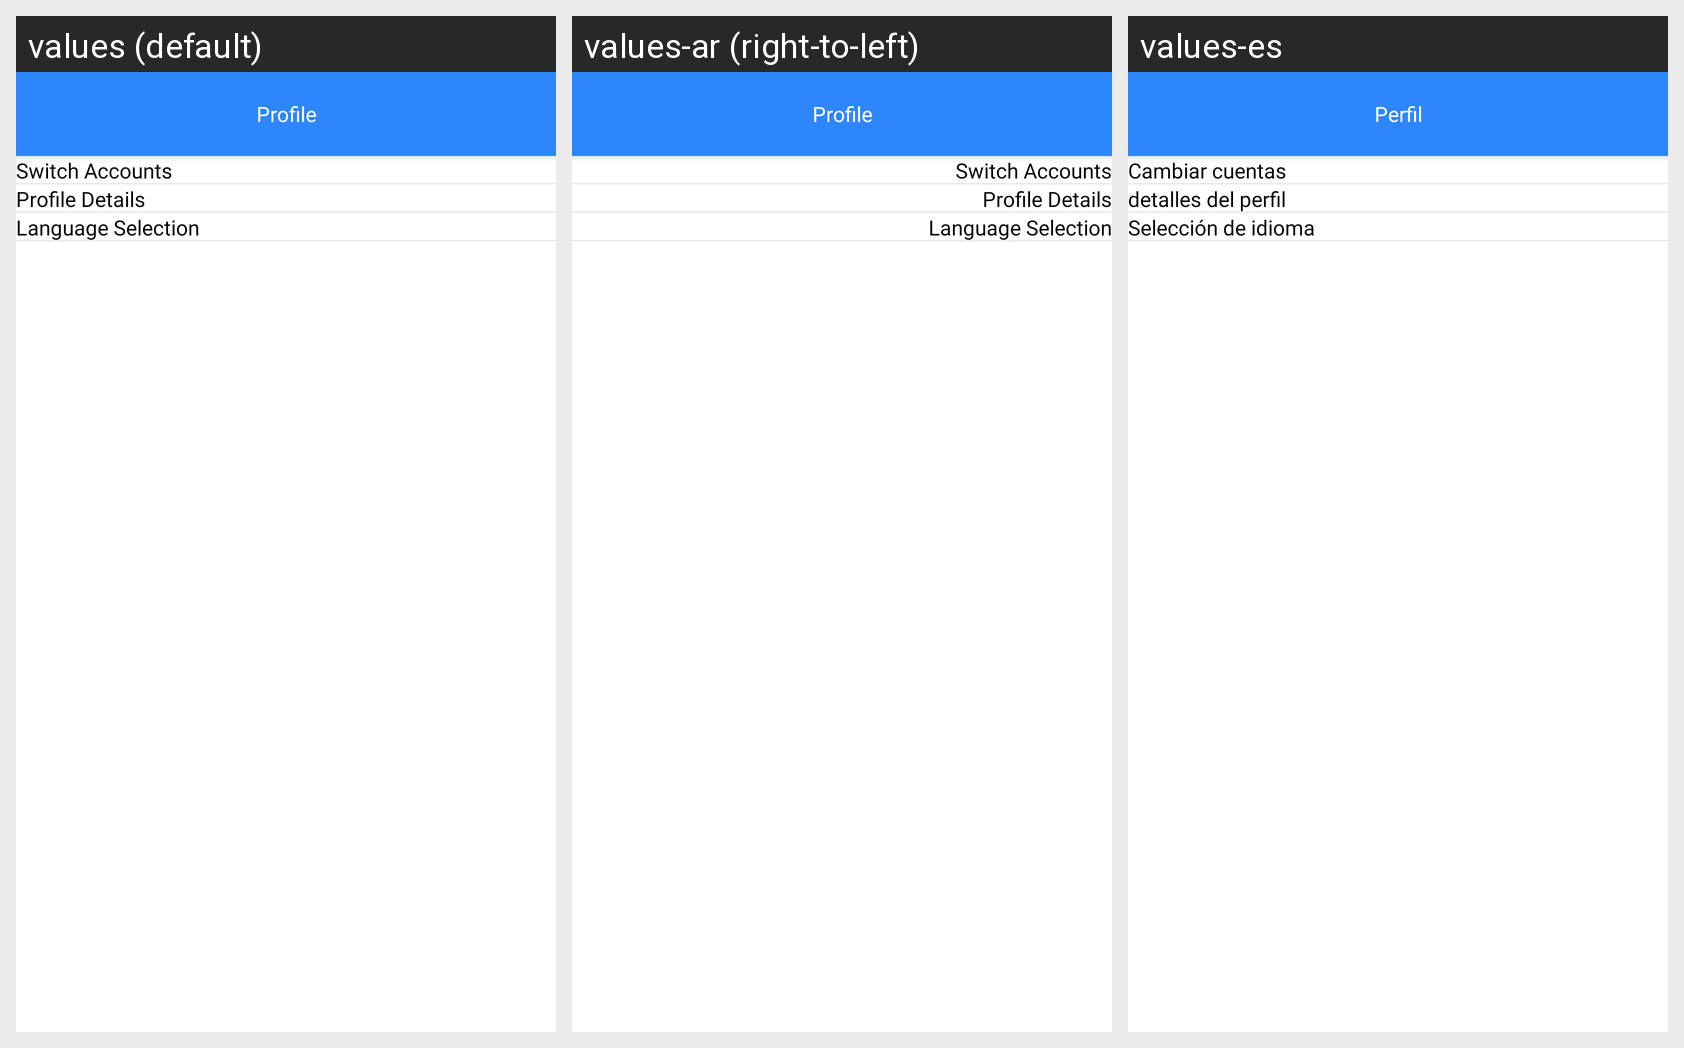

For this localized Android screen grid, give each drawn string resource with its value in every locale shown.
Android screen res/layout/fragment_profile.xml rendered under 3 locales, left to right: values (default), values-ar (right-to-left), values-es. Device: Nexus 5 (rendered at 1080×1920; each locale shown at half size, 540×960, under a caption strip naming it); theme Theme.WashHomeApplication.
Strings drawn on this screen, with the default value and each locale's value (text and hints the layout hard-codes, and strings that could not be matched under every locale, appear in the picture but are not listed):

profile
  values: Profile
  values-ar: Profile  [not translated; the default value is used]
  values-es: Perfil

switch_accounts
  values: Switch Accounts
  values-ar: Switch Accounts  [not translated; the default value is used]
  values-es: Cambiar cuentas

profile_details
  values: Profile Details
  values-ar: Profile Details  [not translated; the default value is used]
  values-es: detalles del perfil

language_selection
  values: Language Selection
  values-ar: Language Selection  [not translated; the default value is used]
  values-es: Selección de idioma
